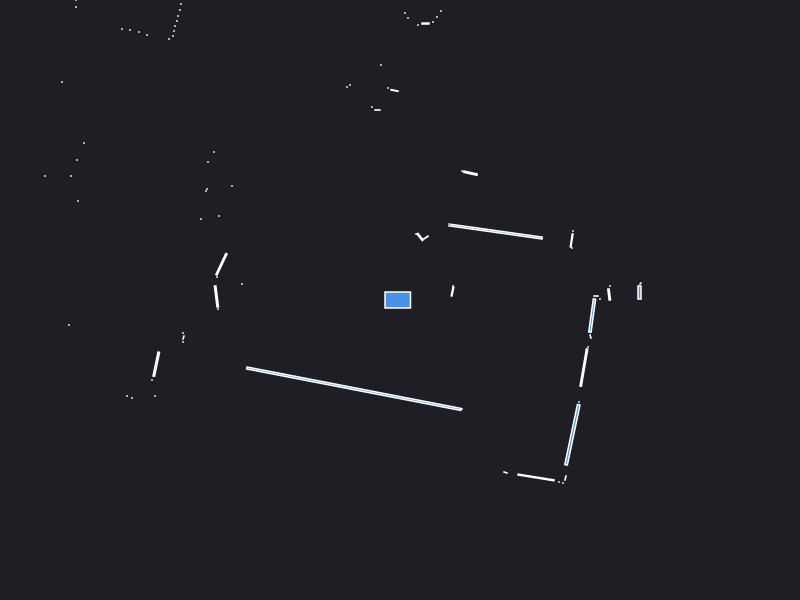

The table this chart was drawn from, first rows:
0.000000	0.000000	0.049500
2.395	0.075	0.007500
2.405	0.165	0.000943
2.1	0.14	0.000441
2.091	0.05454	0.006198
2	0.01	0.000441
1.96	0.04	0.001260
0.525	0.085	0.004992
0.53	0.14	0.000441
1.72	0.52	0.000441
1.716	0.5956	0.007182
1.73	0.69	0.000441
0.53	0.74	0.000441
0.9655	0.6835	0.1561
0.49	0.74	0.000441
0.49	0.76	0.000441
0.7046	1.268	0.009818
0.62	1.29	0.000441
0.26	0.625	0.003154
0.2006	0.6305	0.007528
0.16	0.66	0.000441
1.31	6.35	0.000441
1.23	6.37	0.000441
1.15	6.37	0.000441
1.07	6.38	0.000441
0.41	2.89	0.000441
0.37	2.83	0.000441
0.33	2.78	0.000441
0.255	2.765	0.002700
0.18	2.75	0.000441
0.08	2.82	0.000441
0.05	2.87	0.000441
-0.055	2.095	0.003392
-0.12	2.12	0.000441
-0.19	2.35	0.000441
-0.225	1.9	0.001470
-0.28	1.93	0.000441
-0.64	3.4	0.001260
-0.71	3.42	0.000441
-0.5	2.15	0.000441
-0.53	2.13	0.000441
-0.95	3.48	0.000441
-1.025	3.5	0.001470
-1.1	3.51	0.000441
-1.15	3.52	0.000441
-1.21	3.53	0.000441
-1.26	3.55	0.000441
-1.32	3.58	0.000441
-1.38	3.6	0.000441
-2.19	5.31	0.000441
-2.2	5.17	0.000441
-2.23	5.06	0.000441
-2.26	4.96	0.000441
-2.3	4.88	0.000441
-2.34	4.83	0.000441
-2.13	4	0.000441
-2.18	3.97	0.000441
-2.4	4.12	0.000441
-2.44	4.09	0.000441
-2.67	4.12	0.000441
-2.76	4.14	0.000441
... 59 more rows
